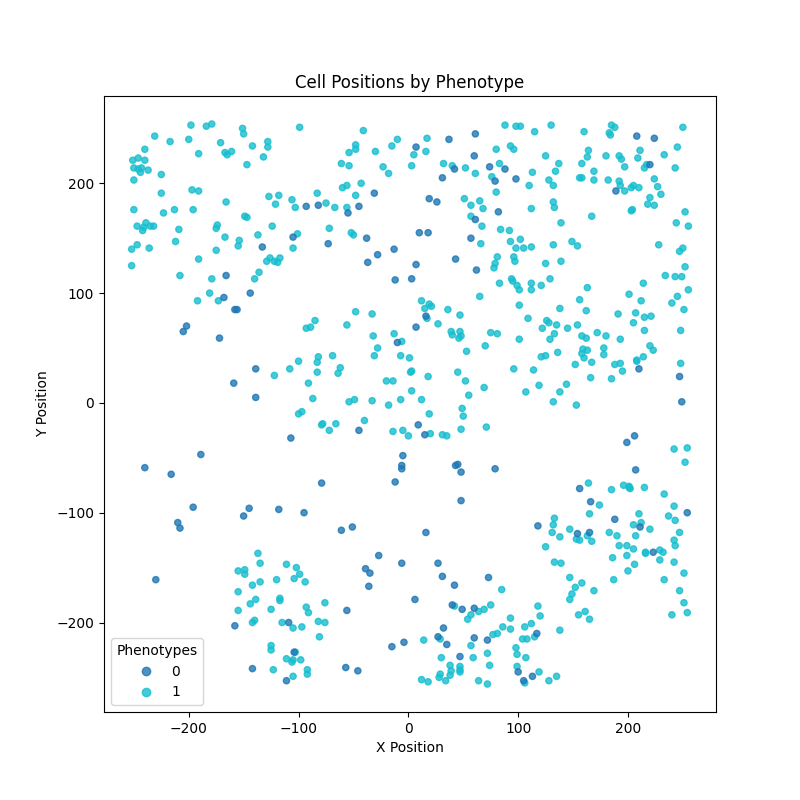

Values plotted in this chart, from the file beside it:
X_position, Y_position, type
-155, -153, tumor
-242, 157, tumor
133, -105, tumor
-106, 185, tumor
114, 30, tumor
-212, 147, tumor
98, 252, tumor
-6, 56, tumor
-48, 231, tumor
163, 105, tumor
-79, -20, tumor
1, 41, tumor
27, 72, tumor
95, 111, tumor
-105, -205, tumor
-140, 113, tumor
223, 48, tumor
254, -191, tumor
163, -121, tumor
155, -193, tumor
107, -232, tumor
254, -41, tumor
132, -111, tumor
-181, 100, tumor
251, 85, tumor
250, 251, tumor
203, 175, tumor
21, 88, tumor
47, -245, tumor
136, 46, tumor
38, -248, tumor
-150, 245, tumor
31, -29, tumor
-61, 218, tumor
45, 28, tumor
130, 253, tumor
126, 75, tumor
248, 36, tumor
196, -75, tumor
119, 16, tumor
-40, -16, tumor
161, -190, tumor
28, -250, tumor
-192, 93, tumor
18, 24, tumor
-50, 153, tumor
107, 10, tumor
-147, 169, tumor
216, -137, tumor
-99, 251, tumor
252, -54, tumor
133, 178, tumor
93, 234, tumor
190, -121, tumor
39, -244, tumor
243, 115, tumor
-240, 221, tumor
68, 177, tumor
-54, 216, tumor
192, -130, tumor
... 580 more rows
